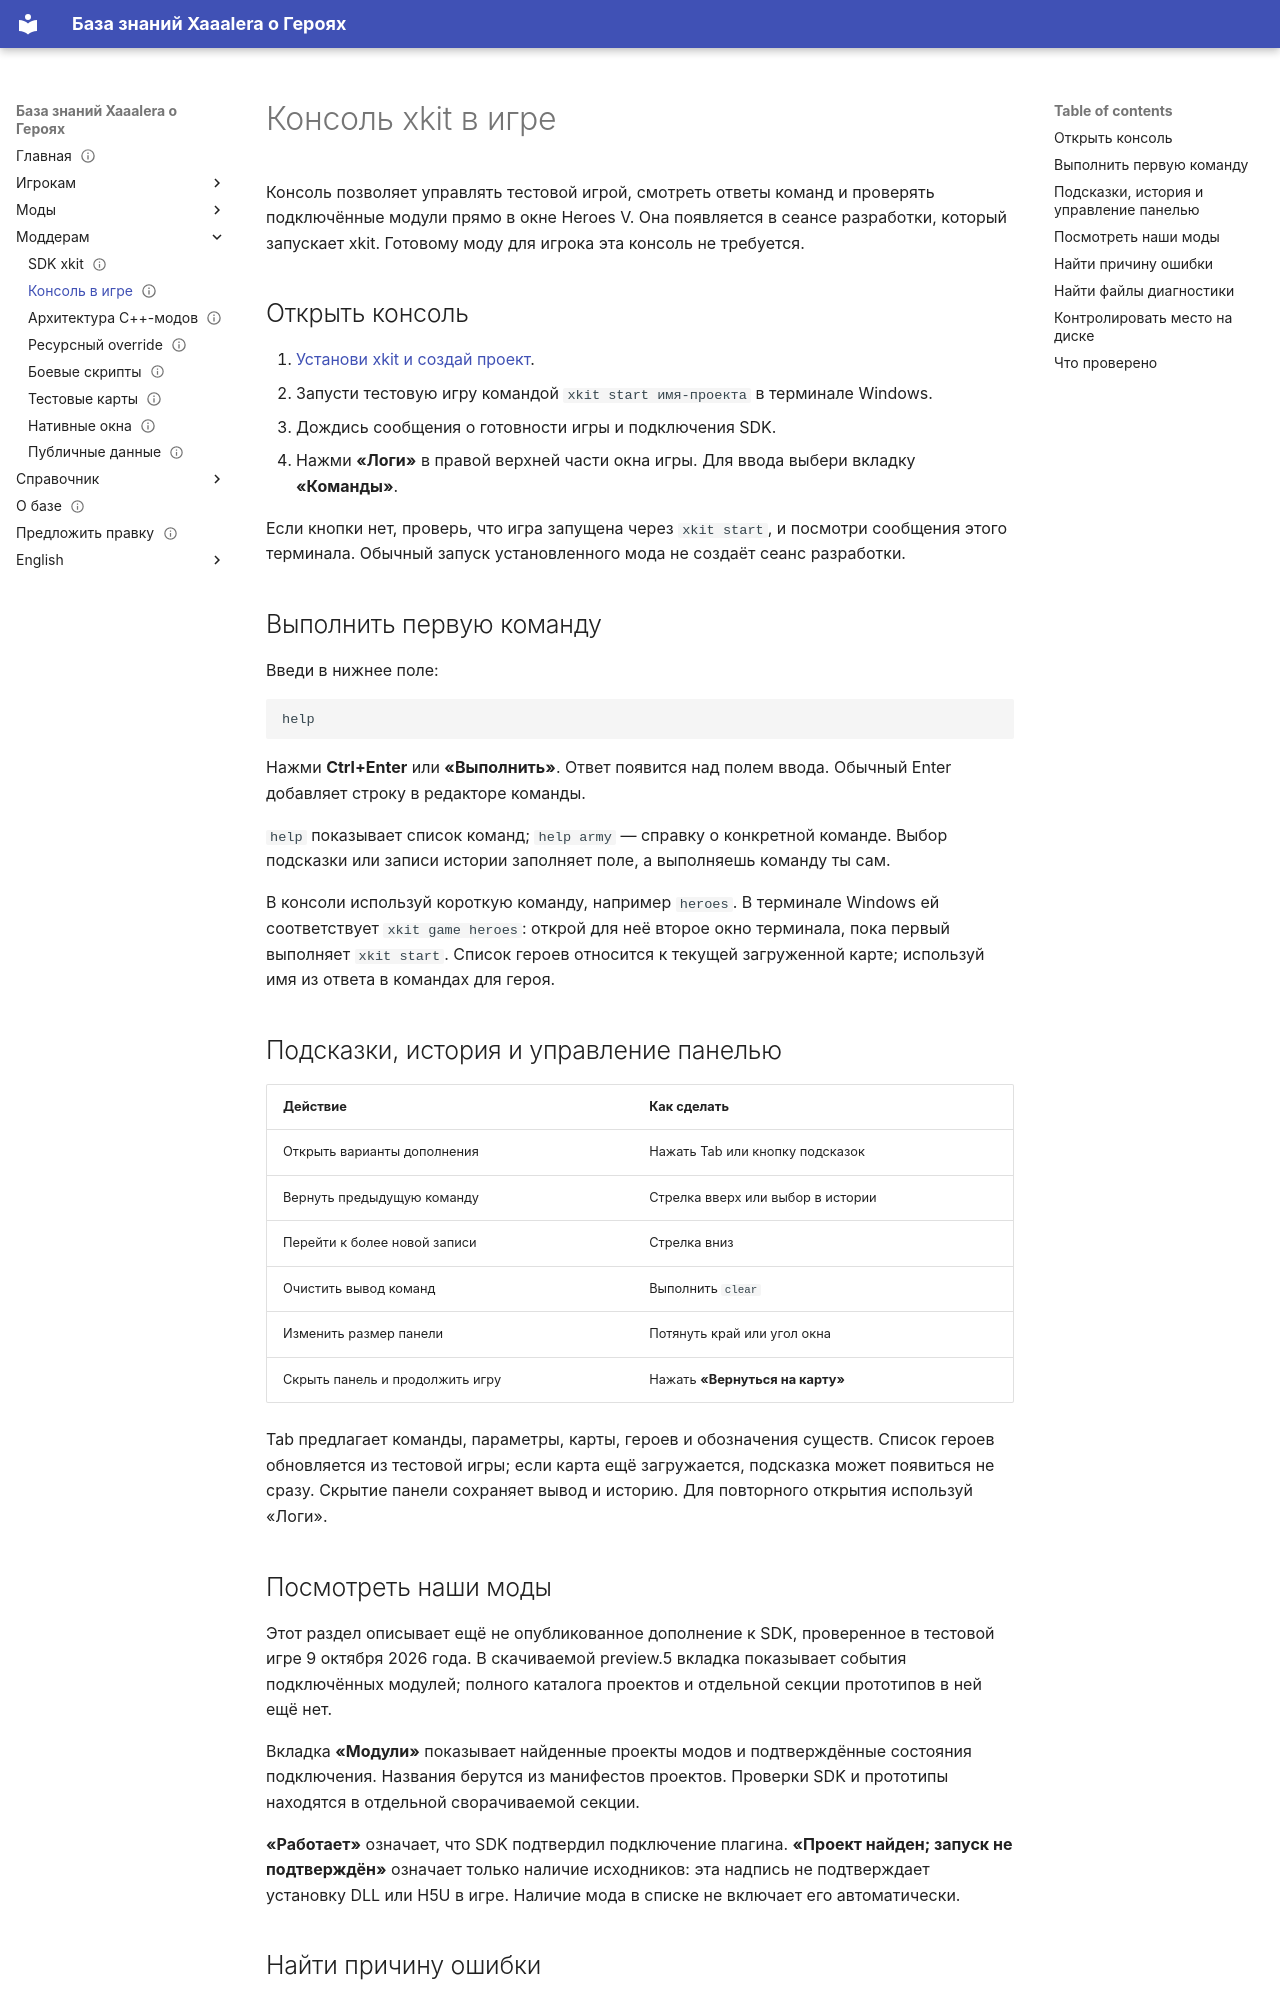

repository: Xaaalera/heroes5-knowledge · page: modding/console/index.html · generator: mkdocs

---
content_type: how-to
status: draft
faction: academy
title: Консоль xkit в игре
lang: ru
section: modding
kicker: РАЗРАБОТКА МОДОВ
translation: en/modding/console/
description: Как открыть консоль xkit, выполнить команду, получить подсказку и посмотреть журнал тестовой игры.
updated: 2026-10-08
---
# Консоль xkit в игре

Консоль позволяет управлять тестовой игрой, смотреть ответы команд и проверять подключённые модули прямо в окне Heroes V. Она появляется в сеансе разработки, который запускает xkit. Готовому моду для игрока эта консоль не требуется.

## Открыть консоль

1. [Установи xkit и создай проект](devkit.md).
2. Запусти тестовую игру командой `xkit start имя-проекта` в терминале Windows.
3. Дождись сообщения о готовности игры и подключения SDK.
4. Нажми **«Логи»** в правой верхней части окна игры. Для ввода выбери вкладку **«Команды»**.

Если кнопки нет, проверь, что игра запущена через `xkit start`, и посмотри сообщения этого терминала. Обычный запуск установленного мода не создаёт сеанс разработки.

## Выполнить первую команду

Введи в нижнее поле:

```text
help
```

Нажми **Ctrl+Enter** или **«Выполнить»**. Ответ появится над полем ввода. Обычный Enter добавляет строку в редакторе команды.

`help` показывает список команд; `help army` — справку о конкретной команде. Выбор подсказки или записи истории заполняет поле, а выполняешь команду ты сам.

В консоли используй короткую команду, например `heroes`. В терминале Windows ей соответствует `xkit game heroes`: открой для неё второе окно терминала, пока первый выполняет `xkit start`. Список героев относится к текущей загруженной карте; используй имя из ответа в командах для героя.

## Подсказки, история и управление панелью

| Действие | Как сделать |
|---|---|
| Открыть варианты дополнения | Нажать Tab или кнопку подсказок |
| Вернуть предыдущую команду | Стрелка вверх или выбор в истории |
| Перейти к более новой записи | Стрелка вниз |
| Очистить вывод команд | Выполнить `clear` |
| Изменить размер панели | Потянуть край или угол окна |
| Скрыть панель и продолжить игру | Нажать **«Вернуться на карту»** |

Tab предлагает команды, параметры, карты, героев и обозначения существ. Список героев обновляется из тестовой игры; если карта ещё загружается, подсказка может появиться не сразу. Скрытие панели сохраняет вывод и историю. Для повторного открытия используй «Логи».

## Посмотреть наши моды

Этот раздел описывает ещё не опубликованное дополнение к SDK, проверенное в тестовой игре 9 октября 2026 года. В скачиваемой preview.5 вкладка показывает события подключённых модулей; полного каталога проектов и отдельной секции прототипов в ней ещё нет.

Вкладка **«Модули»** показывает найденные проекты модов и подтверждённые состояния подключения. Названия берутся из манифестов проектов. Проверки SDK и прототипы находятся в отдельной сворачиваемой секции.

**«Работает»** означает, что SDK подтвердил подключение плагина. **«Проект найден; запуск не подтверждён»** означает только наличие исходников: эта надпись не подтверждает установку DLL или H5U в игре. Наличие мода в списке не включает его автоматически.
